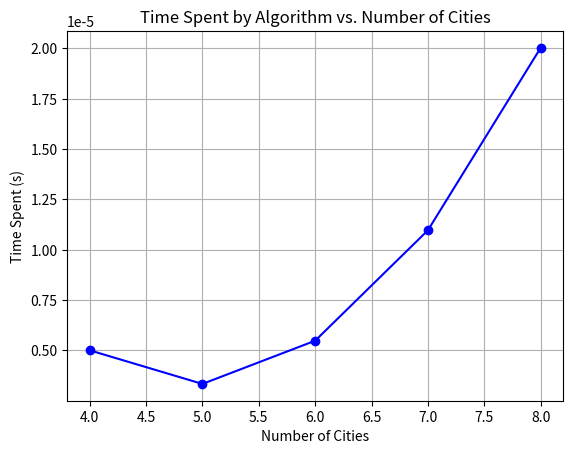

Recreate this plot in Python.
import time
import matplotlib.pyplot as plt
from sys import maxsize 
from itertools import permutations

flag = False

def print_subset_sum(i, n, _set, target_sum, subset):
    global flag
    # If targetSum is zero, then there exists a subset
    if target_sum == 0:
        flag = True
        print("[", end=" ")
        for element in subset:
            print(element, end=" ")
        print("]", end=" ")
        return

    if i == n:
        return

    print_subset_sum(i + 1, n, _set, target_sum, subset)

    if _set[i] <= target_sum:
        subset.append(_set[i])

        print_subset_sum(i + 1, n, _set, target_sum - _set[i], subset)

        subset.pop()

def subset_sum_time(set_):
    global flag

    def print_subset_sum(i, n, _set, target_sum, subset):
        global flag

        if target_sum == 0:
            flag = True
            return

        if i == n:
            return

        print_subset_sum(i + 1, n, _set, target_sum, subset)

        if _set[i] <= target_sum:
            subset.append(_set[i])
            print_subset_sum(i + 1, n, _set, target_sum - _set[i], subset)
            subset.pop()

    subset = []
    target_sum = sum(set_) // 2  
    start_time = time.time()
    print_subset_sum(0, len(set_), set_, target_sum, subset)
    end_time = time.time()

    return end_time - start_time

if __name__ == "__main__":
    # Test case 1
    set_1 = [1, 2, 1]
    sum_1 = 3
    n_1 = len(set_1)
    subset_1 = []
    print("Output 1:")
    print_subset_sum(0, n_1, set_1, sum_1, subset_1)
    print()
    flag = False

    set_2 = [3, 34, 4, 12, 5, 2]
    sum_2 = 30
    n_2 = len(set_2)
    subset_2 = []
    print("Output 2:")
    print_subset_sum(0, n_2, set_2, sum_2, subset_2)
    if not flag:
        print("There is no such subset")
    
    num_cities_list = [4, 5, 6, 7, 8]  
    time_spent_list = []

    for num_cities in num_cities_list:
        set_ = list(range(1, num_cities + 1))
        time_spent = subset_sum_time(set_)
        time_spent_list.append(time_spent)

    plt.plot(num_cities_list, time_spent_list, marker='o', color='b')
    plt.title('Time Spent by Algorithm vs. Number of Cities')
    plt.xlabel('Number of Cities')
    plt.ylabel('Time Spent (s)')
    plt.grid(True)
    plt.show()
